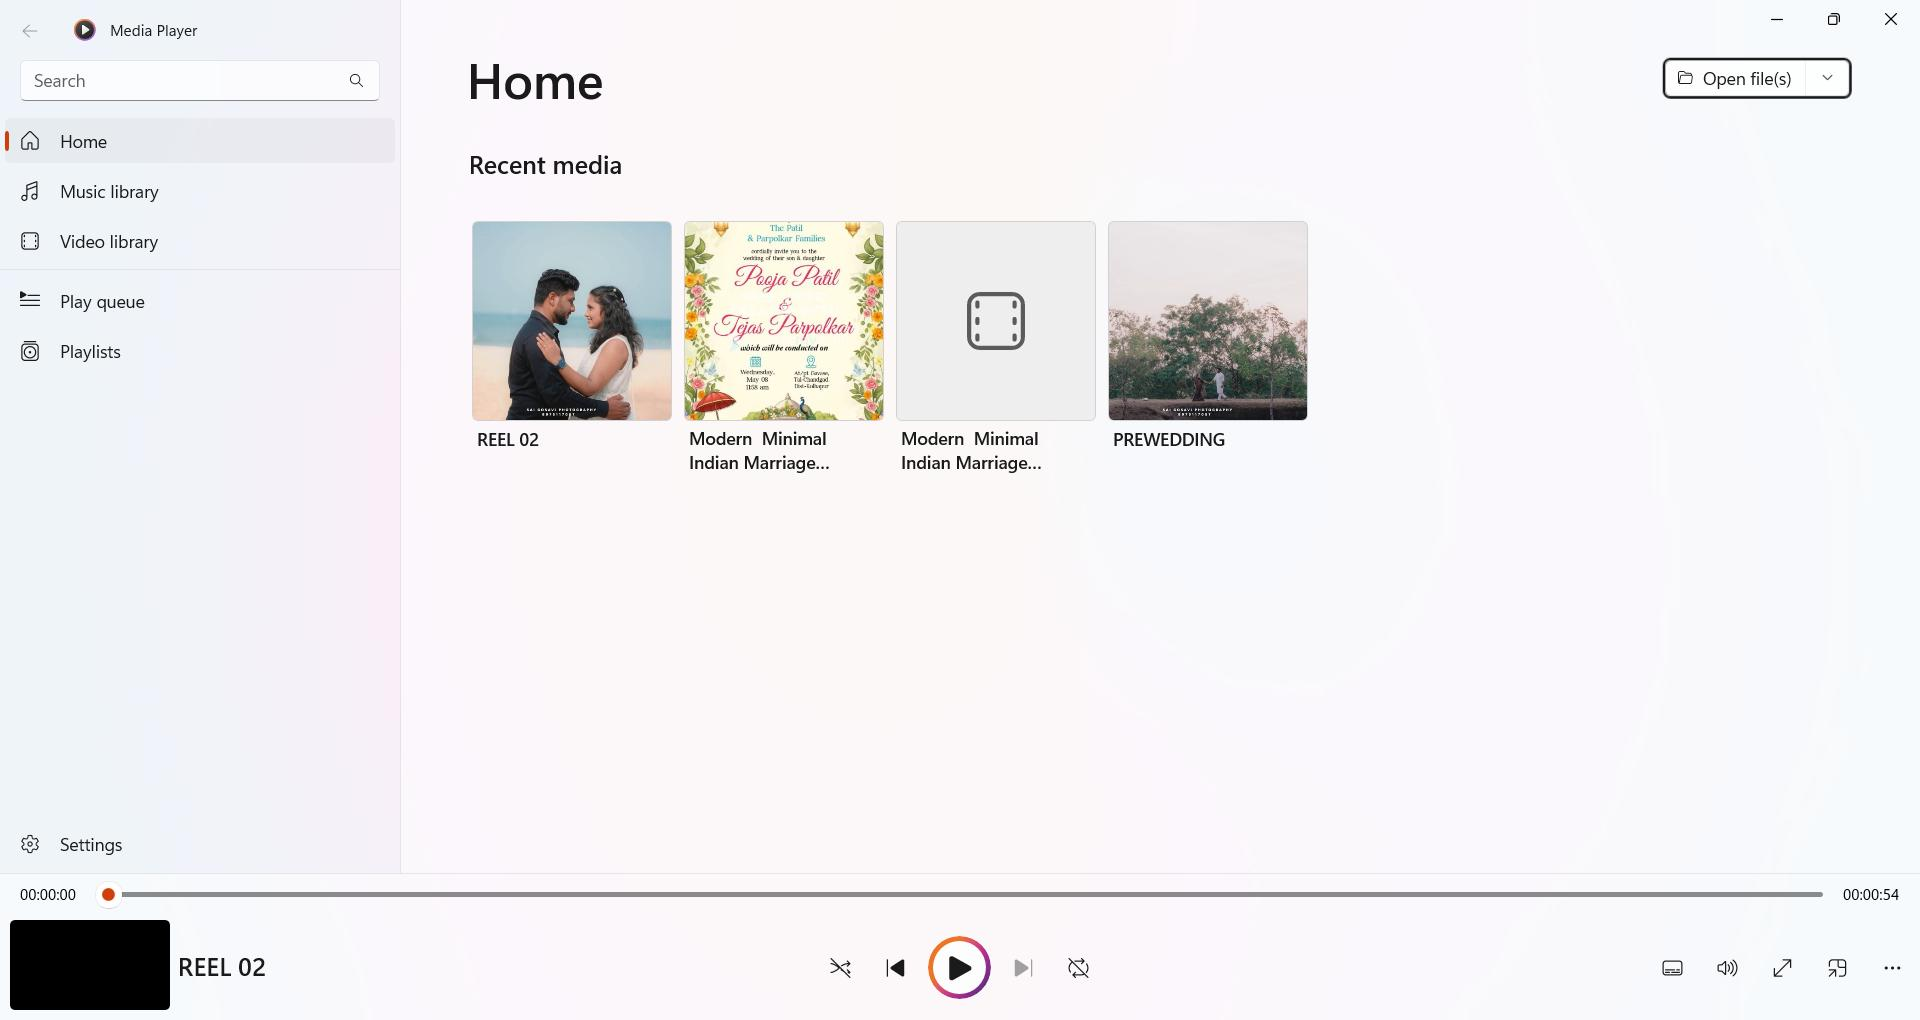
Workflow: Main

Step 1: Media Player in window 'Media Player' (applicationframehost.exe)

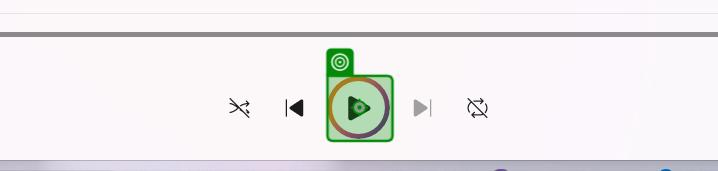
Step 2: click on the element 'Play' in window 'Media Player' (applicationframehost.exe)
